Run: headless pygame with SDL's dummy video driver; simulated clock (each Clock.tick advances the game by its frame time, no real sleeping); random seed 0; keys injected as events and as key.get_pressed() state; mouse plan: one left click at the window centre at the start of phase 2, then a move to the lower-right quarter at the start of phase 3.
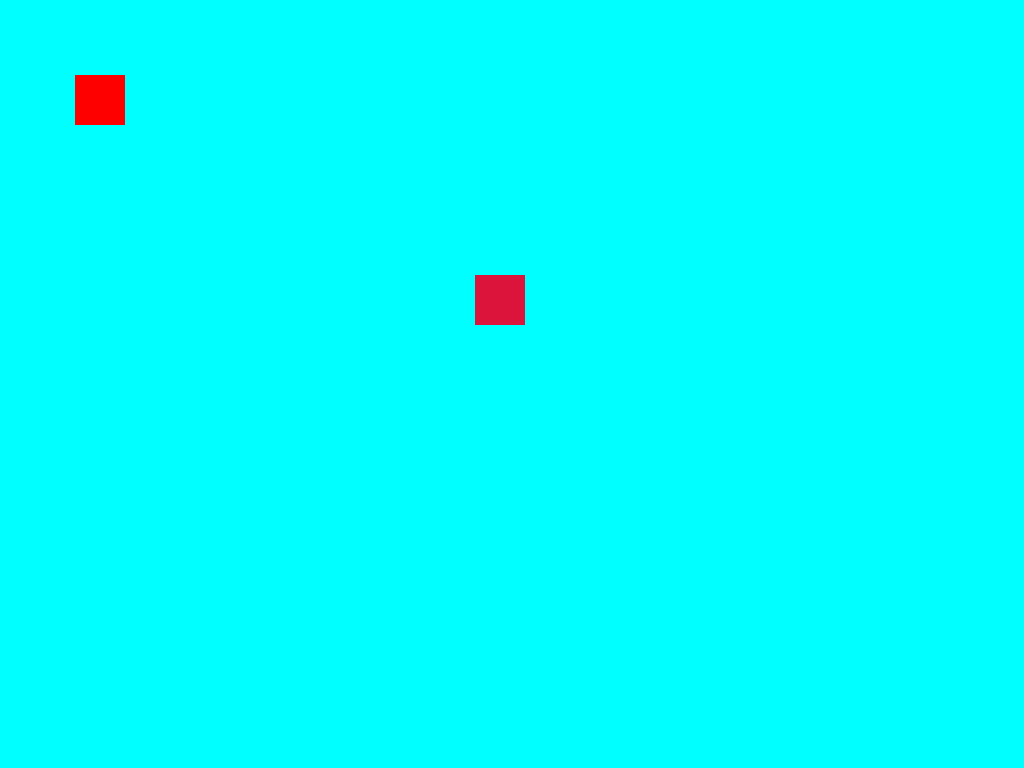
Frame 1 of 4 · flips 1–60 · no input
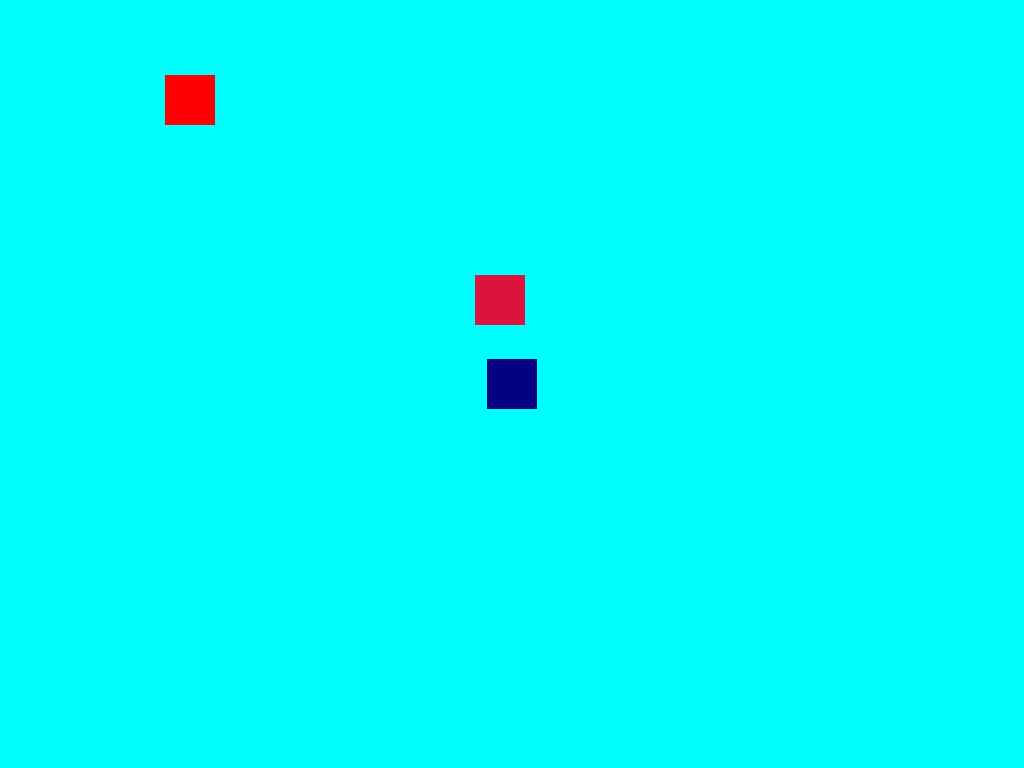
Frame 2 of 4 · flips 61–180 · clicked the window centre · tapped SPACE, RETURN · held RIGHT (→), D
Frame 3 of 4 · flips 181–300 · moved the mouse to the lower-right quarter · held DOWN (↓), S · screen unchanged from frame 2, image omitted
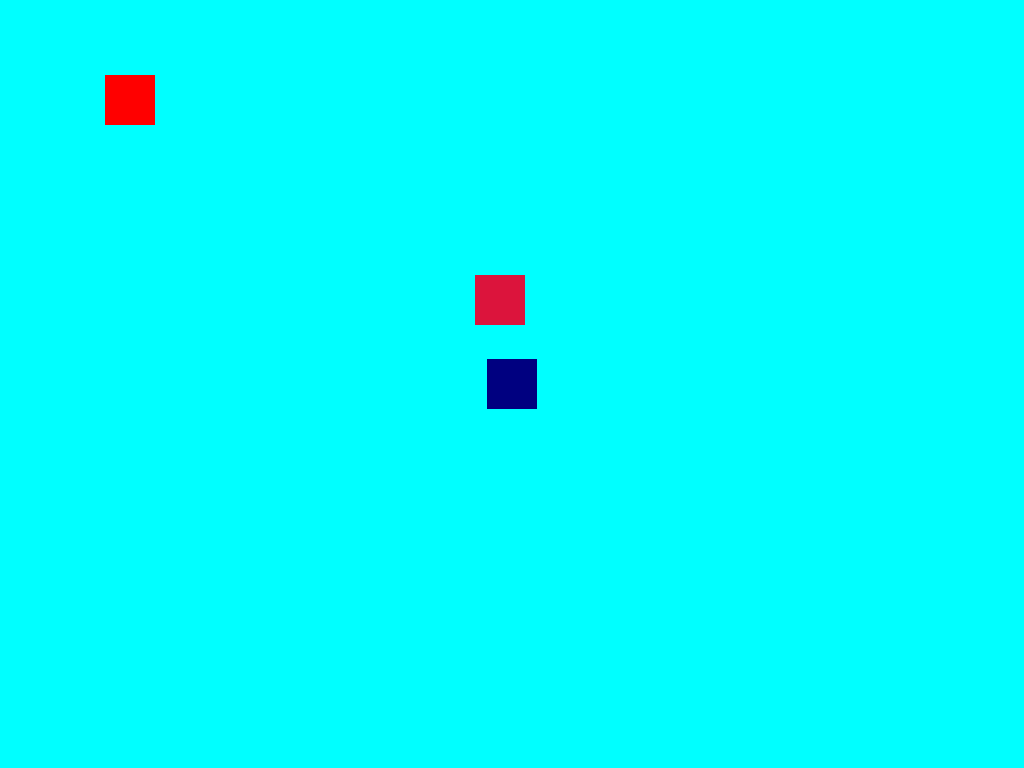
Frame 4 of 4 · flips 301–420 · held LEFT (←), A, UP (↑), W

The pygame program that drew these frames:

import pygame
import random

pygame.init()
display_info = pygame.display.Info()

# Get the screen resolution
screen_width = display_info.current_w
screen_height = display_info.current_h

# define screen size
SCREEN_WIDTH = screen_width
SCREEN_HEIGHT = screen_height
print(screen_width, screen_height)

# create game window
screen = pygame.display.set_mode((SCREEN_WIDTH, SCREEN_HEIGHT))
pygame.display.set_caption("Sprite Groups")

# frame rate
clock = pygame.time.Clock()
FPS = 60

# colours
colours = [
    "crimson",
    "chartreuse",
    "coral",
    "darkorange",
    "forestgreen",
    "lime",
    "navy",
]
ar = 1


# create class for squares
class Square(pygame.sprite.Sprite):
    def __init__(self, col, x, y):
        pygame.sprite.Sprite.__init__(self)
        self.image = pygame.Surface((50, 50))
        self.image.fill(col)
        self.rect = self.image.get_rect()
        self.rect.center = (x, y)

    def update(self):
        # self.rect.move_ip(0, 5 * ar)
        pass

class Player(pygame.sprite.Sprite):
    def __init__(self, x, y) -> None:
        pygame.sprite.Sprite.__init__(self)
        self.image = pygame.Surface((50, 50))
        self.image.fill((255,0,0))
        self.rect = self.image.get_rect()
        self.dx = 1
        self.rect.center = (x, y)

    def update(self):
        self.rect.move(self.dx, 0)



# create sprite group for squares
squares = pygame.sprite.Group()
player = Player(100, 100)
# create square and add to squares group
square = Square("crimson", 500, 300)
squares.add(square)
squares.add(player)

# game loop
run = True
while run:
    clock.tick(FPS)

    # update background
    screen.fill("cyan")

    # update sprite group
    squares.update()

    # draw sprite group
    squares.draw(screen)

    if len(squares) == 30:
        ar *= -1

    # event handler
    for event in pygame.event.get():
        if event.type == pygame.MOUSEBUTTONDOWN:
            # get mouse coordinates
            pos = pygame.mouse.get_pos()
            # create square
            square = Square(random.choice(colours), pos[0], pos[1])
            squares.add(square)
        # quit program
        keys = pygame.key.get_pressed()
        if event.type == pygame.QUIT:
            run = False
        if keys[pygame.K_LEFT]:
            print('left')
            player.rect.centerx -= 10

        if keys[pygame.K_RIGHT]:
            print('left')
            player.rect.centerx += 10

        if keys[pygame.K_SPACE]:
            print('space')

    if player.rect.centerx < 100:
        for s in squares:
            s.rect.move_ip(1, 0)

    if player.rect.centerx > SCREEN_WIDTH - 100:
        for s in squares:
            s.rect.move_ip(-1, 0)


    # update display
    pygame.display.flip()

pygame.quit()
